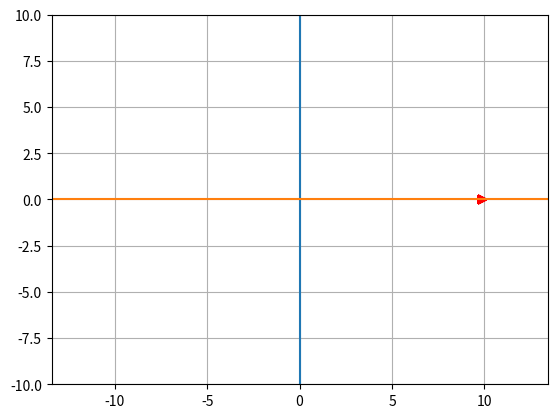

This chart was generated by the following Python code:
import numpy as np
import matplotlib.pyplot as plt
from matplotlib.animation import FuncAnimation
xdata = []
def circle_move(R, vx0, time):
    x0 = vx0 * time
    alpha = np.arange(0, 2*np.pi, 0.1)
    x = x0  + R*np.cos(alpha) - 5
    y = R*np.sin(alpha)
    return x, y
def animate(i):
    ball.set_data(circle_move(R=0, vx0=0.15, time=i))
if __name__ == '__main__':
 
    fig, ax = plt.subplots()
    ball, = plt.plot([], [], '>', color='r', label='Ball')
 
    edge = 10
    plt.axis('equal')
    ax.set_xlim(-edge, edge)
    ax.set_ylim(-edge, edge)
    
    ani = FuncAnimation(fig,
                        animate,
                        frames=100,
                        interval=30
                       )
    plt.plot([0, 0], [-10, 10])
    plt.plot([-100, 100], [0, 0])
    plt.grid()
    ani.save('animation_5.gif') 